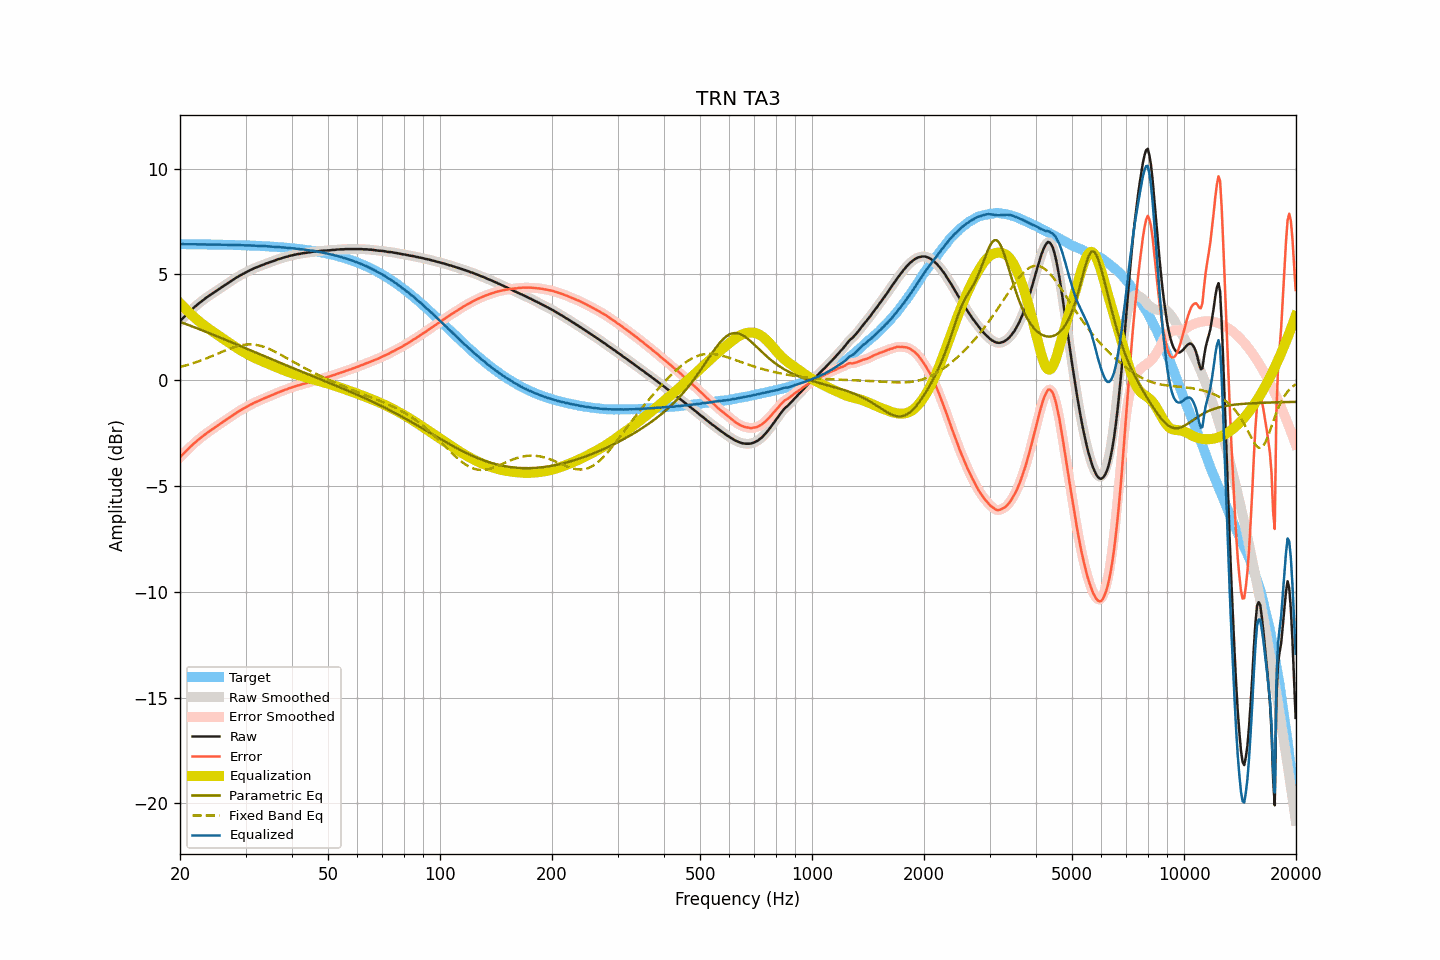

Values plotted in this chart, from the file beside it:
frequency, raw, smoothed, error, error_smoothed, equalization, parametric_eq, fixed_band_eq, equalized_raw, equalized_smoothed, target
20.00, 2.79, 2.79, -3.64, -3.64, 3.64, 2.76, 0.63, 6.43, 6.44, 6.43
20.20, 2.87, 2.87, -3.56, -3.56, 3.56, 2.73, 0.65, 6.43, 6.43, 6.43
20.40, 2.95, 2.95, -3.48, -3.48, 3.48, 2.71, 0.67, 6.43, 6.43, 6.43
20.61, 3.02, 3.02, -3.41, -3.41, 3.41, 2.68, 0.69, 6.42, 6.43, 6.43
20.81, 3.10, 3.10, -3.33, -3.33, 3.33, 2.65, 0.71, 6.43, 6.43, 6.43
21.02, 3.17, 3.17, -3.26, -3.26, 3.25, 2.62, 0.73, 6.42, 6.43, 6.43
21.23, 3.25, 3.25, -3.18, -3.18, 3.18, 2.59, 0.75, 6.43, 6.43, 6.43
21.44, 3.32, 3.32, -3.11, -3.11, 3.11, 2.56, 0.78, 6.43, 6.43, 6.43
21.66, 3.39, 3.39, -3.04, -3.04, 3.04, 2.53, 0.80, 6.43, 6.43, 6.43
21.87, 3.46, 3.46, -2.97, -2.97, 2.97, 2.50, 0.83, 6.43, 6.43, 6.43
22.09, 3.52, 3.52, -2.90, -2.90, 2.90, 2.47, 0.85, 6.42, 6.42, 6.42
22.31, 3.59, 3.59, -2.83, -2.84, 2.84, 2.44, 0.88, 6.43, 6.42, 6.42
22.54, 3.65, 3.65, -2.77, -2.77, 2.77, 2.41, 0.91, 6.42, 6.42, 6.42
22.76, 3.71, 3.71, -2.71, -2.71, 2.71, 2.38, 0.93, 6.42, 6.42, 6.42
22.99, 3.77, 3.77, -2.65, -2.65, 2.65, 2.35, 0.96, 6.42, 6.42, 6.42
23.22, 3.83, 3.83, -2.59, -2.59, 2.59, 2.32, 0.99, 6.42, 6.42, 6.42
23.45, 3.88, 3.88, -2.54, -2.54, 2.54, 2.29, 1.02, 6.42, 6.42, 6.42
23.69, 3.94, 3.94, -2.48, -2.48, 2.48, 2.26, 1.05, 6.42, 6.42, 6.42
23.92, 3.99, 3.99, -2.43, -2.43, 2.43, 2.23, 1.08, 6.42, 6.41, 6.42
24.16, 4.04, 4.04, -2.38, -2.37, 2.37, 2.20, 1.11, 6.41, 6.41, 6.42
24.40, 4.09, 4.09, -2.32, -2.32, 2.32, 2.17, 1.15, 6.41, 6.41, 6.41
24.65, 4.15, 4.15, -2.26, -2.27, 2.27, 2.14, 1.18, 6.41, 6.41, 6.41
24.89, 4.20, 4.20, -2.21, -2.21, 2.21, 2.11, 1.21, 6.41, 6.41, 6.41
25.14, 4.25, 4.25, -2.16, -2.16, 2.16, 2.08, 1.24, 6.41, 6.41, 6.41
25.39, 4.30, 4.30, -2.11, -2.11, 2.11, 2.05, 1.27, 6.41, 6.41, 6.41
25.65, 4.35, 4.35, -2.06, -2.06, 2.06, 2.02, 1.31, 6.41, 6.41, 6.41
25.91, 4.40, 4.40, -2.01, -2.01, 2.01, 1.98, 1.34, 6.40, 6.41, 6.41
26.16, 4.45, 4.45, -1.95, -1.96, 1.95, 1.95, 1.37, 6.40, 6.40, 6.40
26.43, 4.50, 4.50, -1.90, -1.90, 1.90, 1.92, 1.40, 6.40, 6.40, 6.40
26.69, 4.55, 4.55, -1.85, -1.85, 1.85, 1.89, 1.43, 6.40, 6.40, 6.40
26.96, 4.60, 4.60, -1.80, -1.80, 1.80, 1.86, 1.46, 6.40, 6.40, 6.40
27.23, 4.65, 4.65, -1.75, -1.75, 1.75, 1.83, 1.49, 6.40, 6.40, 6.40
27.50, 4.70, 4.70, -1.70, -1.70, 1.70, 1.79, 1.52, 6.39, 6.39, 6.40
27.77, 4.75, 4.75, -1.64, -1.64, 1.64, 1.76, 1.55, 6.39, 6.39, 6.39
28.05, 4.80, 4.80, -1.59, -1.59, 1.59, 1.73, 1.57, 6.39, 6.39, 6.39
28.33, 4.85, 4.85, -1.54, -1.54, 1.54, 1.70, 1.59, 6.39, 6.39, 6.39
28.62, 4.89, 4.89, -1.50, -1.49, 1.50, 1.67, 1.62, 6.38, 6.39, 6.39
28.90, 4.94, 4.94, -1.45, -1.45, 1.45, 1.64, 1.63, 6.39, 6.39, 6.39
29.19, 4.98, 4.98, -1.40, -1.40, 1.40, 1.60, 1.65, 6.38, 6.38, 6.38
29.48, 5.02, 5.02, -1.36, -1.36, 1.36, 1.57, 1.66, 6.38, 6.38, 6.38
29.78, 5.06, 5.06, -1.32, -1.32, 1.32, 1.54, 1.68, 6.38, 6.38, 6.38
30.08, 5.10, 5.10, -1.28, -1.28, 1.27, 1.51, 1.68, 6.37, 6.37, 6.38
30.38, 5.14, 5.14, -1.23, -1.23, 1.23, 1.47, 1.69, 6.37, 6.37, 6.37
30.68, 5.18, 5.18, -1.19, -1.19, 1.19, 1.44, 1.69, 6.37, 6.37, 6.37
30.99, 5.22, 5.22, -1.15, -1.15, 1.15, 1.41, 1.69, 6.37, 6.37, 6.37
31.30, 5.25, 5.25, -1.11, -1.11, 1.11, 1.38, 1.69, 6.36, 6.37, 6.36
31.61, 5.29, 5.29, -1.07, -1.07, 1.08, 1.35, 1.68, 6.36, 6.36, 6.36
31.93, 5.32, 5.32, -1.04, -1.04, 1.04, 1.31, 1.67, 6.36, 6.36, 6.36
32.24, 5.35, 5.35, -1.00, -1.00, 1.00, 1.28, 1.66, 6.35, 6.35, 6.35
32.57, 5.38, 5.38, -0.97, -0.97, 0.97, 1.25, 1.64, 6.35, 6.35, 6.35
32.89, 5.41, 5.41, -0.94, -0.94, 0.94, 1.22, 1.63, 6.34, 6.34, 6.35
33.22, 5.44, 5.44, -0.90, -0.90, 0.90, 1.19, 1.60, 6.34, 6.34, 6.34
33.55, 5.47, 5.47, -0.87, -0.87, 0.87, 1.15, 1.58, 6.34, 6.34, 6.34
33.89, 5.50, 5.50, -0.84, -0.84, 0.84, 1.12, 1.55, 6.34, 6.34, 6.33
34.23, 5.53, 5.53, -0.80, -0.80, 0.81, 1.09, 1.53, 6.33, 6.33, 6.33
34.57, 5.55, 5.55, -0.78, -0.77, 0.77, 1.06, 1.49, 6.32, 6.33, 6.33
34.92, 5.58, 5.58, -0.74, -0.74, 0.74, 1.03, 1.46, 6.32, 6.32, 6.32
35.27, 5.61, 5.60, -0.71, -0.71, 0.71, 0.99, 1.43, 6.32, 6.31, 6.32
35.62, 5.63, 5.63, -0.68, -0.68, 0.68, 0.96, 1.39, 6.31, 6.31, 6.31
35.97, 5.66, 5.66, -0.65, -0.65, 0.65, 0.93, 1.35, 6.31, 6.31, 6.31
... 635 more rows
